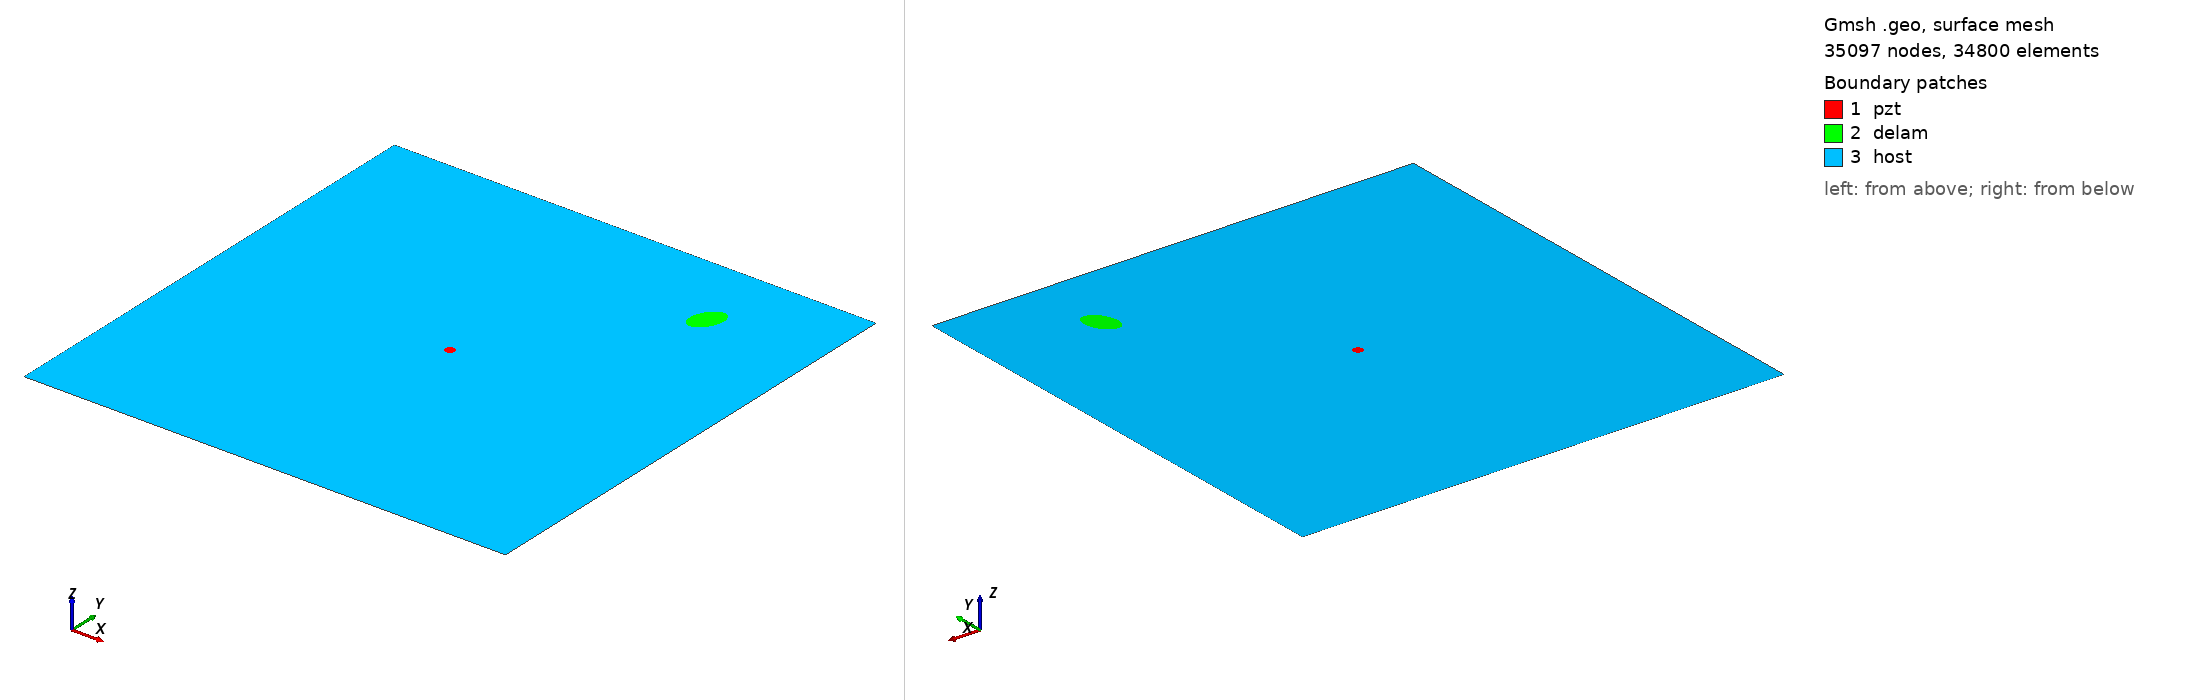

Gmsh geometry script, surface-meshed: 35097 nodes, 34800 surface elements. Boundary patches (legend numbers): 1 pzt, 2 delam, 3 host. Left view from above one corner, right view from below the opposite corner. Legend entries are the model's physical surfaces. The drawing asked Gmsh for element sizes between 1% and 20% of the model's largest extent; the script's own settings can give other sizes.

=== m1_rand_single_delam_39.geo (drawn) ===
SetFactory("OpenCASCADE");
L=0.500000; 
W=0.500000; 
a=0.018675; 
b=0.011834; 
x=0.385694; 
y=0.420277; 
alpha=0.359104 *Pi; 
r=0.005000; 
xpzt=0.250000; 
ypzt=0.250000; 
//+
Point(1) = {0, 0, 0, 1.0};
//+
Point(2) = {L, 0, 0, 1.0};
//+
Point(3) = {L, W, 0, 1.0};
//+
Point(4) = {0, W, 0, 1.0};
//+
Line(1) = {1, 2};
//+
Line(2) = {2, 3};
//+
Line(3) = {3, 4};
//+
Line(4) = {4, 1};
//+
Circle(5) = {xpzt, ypzt, -0, r, 0, 2*Pi};
//+
Ellipse(6) = {x, y, -0, a, b, 0, 2*Pi};
//+
Rotate {{0, 0, 1}, {x, y, 0}, alpha} {
  Curve{6}; 
}
//+
Curve Loop(1) = {4, 1, 2, 3};
//+
Curve Loop(2) = {6};
//+
Curve Loop(3) = {5};
//+
Curve Loop(4) = {6};
//+
Curve Loop(5) = {5};
//+
Plane Surface(1) = {5};
//+
Plane Surface(2) = {4};
//+
Plane Surface(3) = {1, 2, 3};
//+
Point(9) = {xpzt, ypzt, 0, 1.0};
//+
Point{9} In Surface {1};// mesh node at centre of pzt
//+
Physical Surface("pzt") = {1};
//+
Physical Surface("delam") = {2};
//+
Physical Surface("host") = {3};

Mesh.Algorithm = 6; // Frontal
Mesh.CharacteristicLengthFactor = 0.068000;
Mesh.CharacteristicLengthMin = 0.001000;
Mesh.CharacteristicLengthMax = 0.200000;
Mesh.RecombineAll = 1; // Apply recombination algorithm
Mesh.SubdivisionAlgorithm = 1; // 1: all quadrangles
Mesh.Smoothing = 1;
